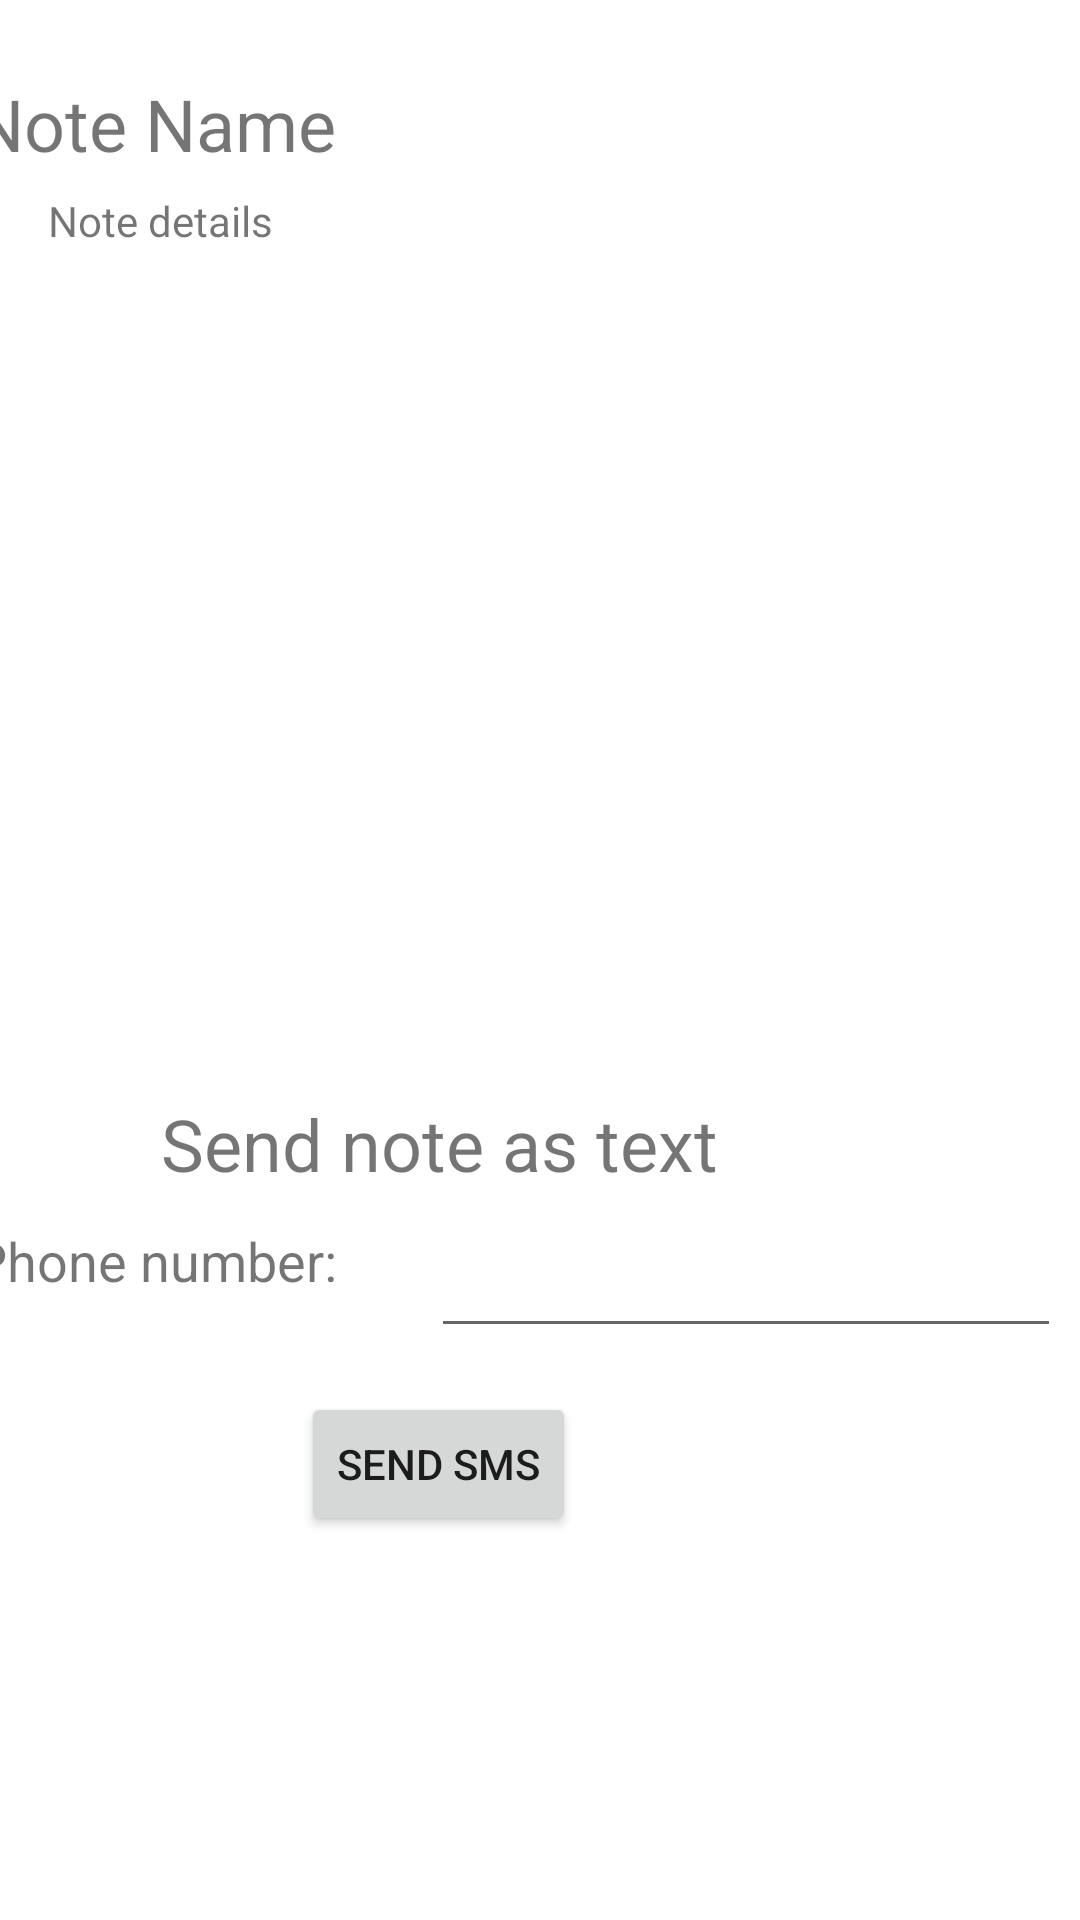

Write the Android layout XML for this screen, with the resource values it uses.
<!-- AndroidManifest.xml: application theme Theme.WGUABM2 -->
<!-- res/layout/activity_note_details.xml -->
<?xml version="1.0" encoding="utf-8"?>
<androidx.constraintlayout.widget.ConstraintLayout xmlns:android="http://schemas.android.com/apk/res/android"
    xmlns:app="http://schemas.android.com/apk/res-auto"
    xmlns:tools="http://schemas.android.com/tools"
    android:layout_width="match_parent"
    android:layout_height="match_parent">

    <TextView
        android:id="@+id/noteDetailsNameText"
        android:layout_width="240dp"
        android:layout_height="41dp"
        android:layout_marginStart="16dp"
        android:layout_marginTop="25dp"
        android:layout_marginEnd="155dp"
        android:text="Note Name"
        android:textSize="24sp"
        app:layout_constraintEnd_toEndOf="parent"
        app:layout_constraintStart_toStartOf="parent"
        app:layout_constraintTop_toTopOf="parent" />

    <TextView
        android:id="@+id/noteDetailsText"
        android:layout_width="367dp"
        android:layout_height="265dp"
        android:layout_marginStart="16dp"
        android:layout_marginTop="64dp"
        android:layout_marginEnd="17dp"
        android:text="Note details"
        app:layout_constraintEnd_toEndOf="parent"
        app:layout_constraintHorizontal_bias="0.0"
        app:layout_constraintStart_toStartOf="parent"
        app:layout_constraintTop_toTopOf="parent" />

    <TextView
        android:id="@+id/SMSNumberLabel"
        android:layout_width="155dp"
        android:layout_height="40dp"
        android:layout_marginStart="16dp"
        android:layout_marginTop="408dp"
        android:layout_marginEnd="240dp"
        android:text="Phone number:"
        android:textSize="18sp"
        app:layout_constraintEnd_toEndOf="parent"
        app:layout_constraintStart_toStartOf="parent"
        app:layout_constraintTop_toTopOf="parent" />

    <TextView
        android:id="@+id/textView2"
        android:layout_width="218dp"
        android:layout_height="43dp"
        android:layout_marginStart="79dp"
        android:layout_marginTop="365dp"
        android:layout_marginEnd="114dp"
        android:text="Send note as text"
        android:textSize="24sp"
        app:layout_constraintEnd_toEndOf="parent"
        app:layout_constraintStart_toStartOf="parent"
        app:layout_constraintTop_toTopOf="parent" />

    <EditText
        android:id="@+id/phoneNumberSMSText"
        android:layout_width="wrap_content"
        android:layout_height="wrap_content"
        android:layout_marginStart="169dp"
        android:layout_marginTop="408dp"
        android:layout_marginEnd="32dp"
        android:ems="10"
        android:inputType="textPersonName"
        app:layout_constraintEnd_toEndOf="parent"
        app:layout_constraintStart_toStartOf="parent"
        app:layout_constraintTop_toTopOf="parent" />

    <Button
        android:id="@+id/sendSMSButton"
        android:layout_width="wrap_content"
        android:layout_height="wrap_content"
        android:layout_marginStart="125dp"
        android:layout_marginTop="464dp"
        android:layout_marginEnd="193dp"
        android:text="Send SMS"
        app:layout_constraintEnd_toEndOf="parent"
        app:layout_constraintStart_toStartOf="parent"
        app:layout_constraintTop_toTopOf="parent" />
</androidx.constraintlayout.widget.ConstraintLayout>
<!-- resources referenced by this layout -->
<resources>
  <style name="Theme.WGUABM2" parent="Theme.MaterialComponents.DayNight.DarkActionBar">
          
          <item name="colorPrimary">@color/purple_500</item>
          <item name="colorPrimaryVariant">@color/purple_700</item>
          <item name="colorOnPrimary">@color/white</item>
          
          <item name="colorSecondary">@color/teal_200</item>
          <item name="colorSecondaryVariant">@color/teal_700</item>
          <item name="colorOnSecondary">@color/black</item>
          
          <item name="android:statusBarColor" tools:targetApi="l">?attr/colorPrimaryVariant</item>
          
      </style>
  <!-- not gathered from this repository: default colours our renderer supplied (Android Studio template values) -->
  <color name="purple_500">#FF6200EE</color>
  <color name="purple_700">#FF3700B3</color>
  <color name="teal_200">#FF03DAC5</color>
  <color name="teal_700">#FF018786</color>
  <color name="black">#FF000000</color>
  <color name="white">#FFFFFFFF</color>
</resources>
